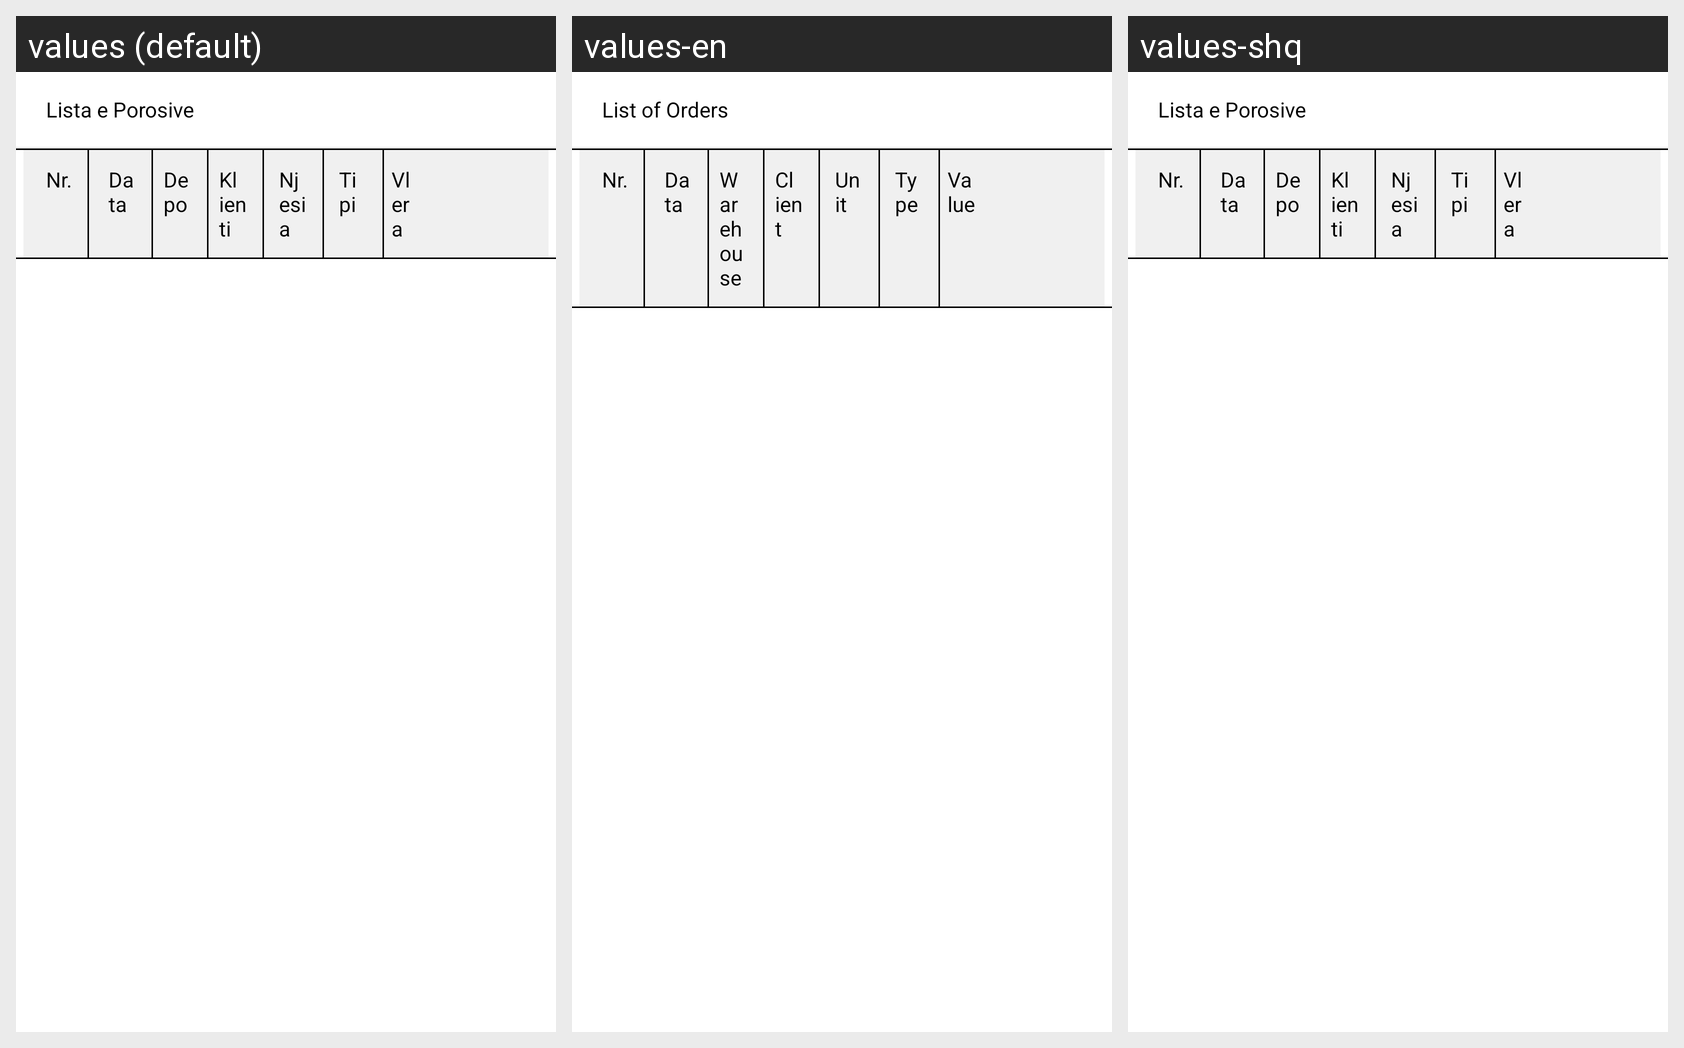

Locale-by-locale string values for the Android screen shown in this grid:
Android screen res/layout/orders_list_activity.xml rendered under 3 locales, left to right: values (default), values-en, values-shq. Device: Nexus 5 (rendered at 1080×1920; each locale shown at half size, 540×960, under a caption strip naming it); theme AppTheme.
Other locales in the repository, not shown: values-gr, values-sr, values-tr.
Strings drawn on this screen, with the default value and each locale's value (text and hints the layout hard-codes, and strings that could not be matched under every locale, appear in the picture but are not listed):

lista_porosive
  values: Lista e Porosive
  values-en: List of Orders
  values-shq: Lista e Porosive  [not translated; the default value is used]

data
  values: Data
  values-en: Data
  values-shq: Data  [not translated; the default value is used]

depo
  values: Depo
  values-en: Warehouse
  values-shq: Depo  [not translated; the default value is used]

klienti
  values: Klienti
  values-en: Client
  values-shq: Klienti  [not translated; the default value is used]

njesia
  values: Njesia
  values-en: Unit
  values-shq: Njesia  [not translated; the default value is used]

tipi
  values: Tipi
  values-en: Type
  values-shq: Tipi  [not translated; the default value is used]

vlera
  values: Vlera
  values-en: Value
  values-shq: Vlera  [not translated; the default value is used]
